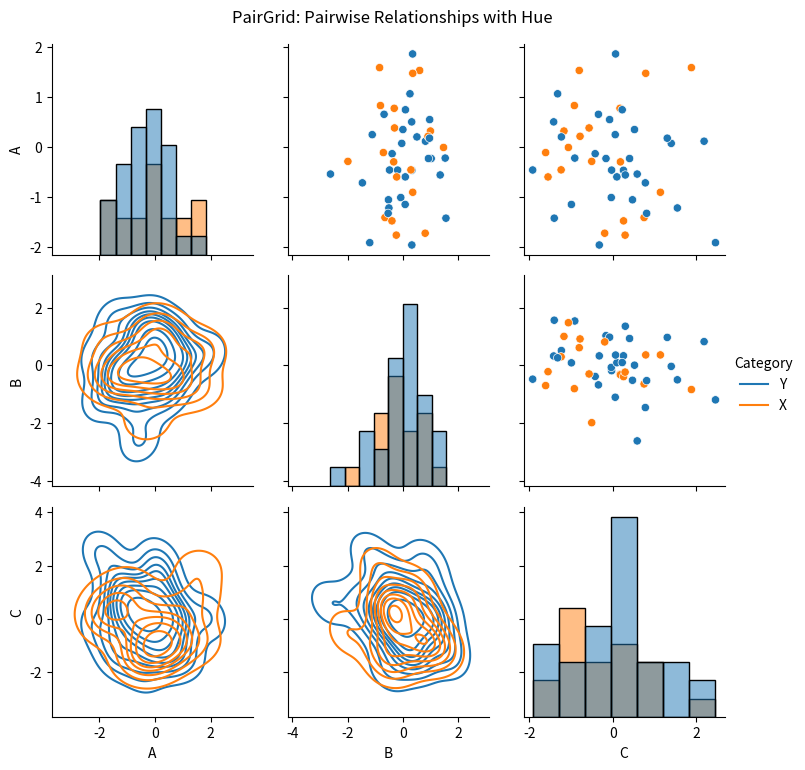

Recreate this plot in Python.
import seaborn as sns
import matplotlib.pyplot as plt
import pandas as pd
import numpy as np

# Create synthetic data
np.random.seed(42)
data = pd.DataFrame({
    'A': np.random.normal(0, 1, 50),
    'B': np.random.normal(0, 1, 50),
    'C': np.random.normal(0, 1, 50),
    'Category': np.random.choice(['X', 'Y'], 50)
})

# Create a PairGrid for pairwise relationships
g = sns.PairGrid(data, hue='Category')
g.map_upper(sns.scatterplot)
g.map_lower(sns.kdeplot)
g.map_diag(sns.histplot)
g.add_legend()

# Add title
plt.suptitle('PairGrid: Pairwise Relationships with Hue', y=1.02)

# Save the plot
plt.savefig('pairgrid_pairwise_relationships.png')